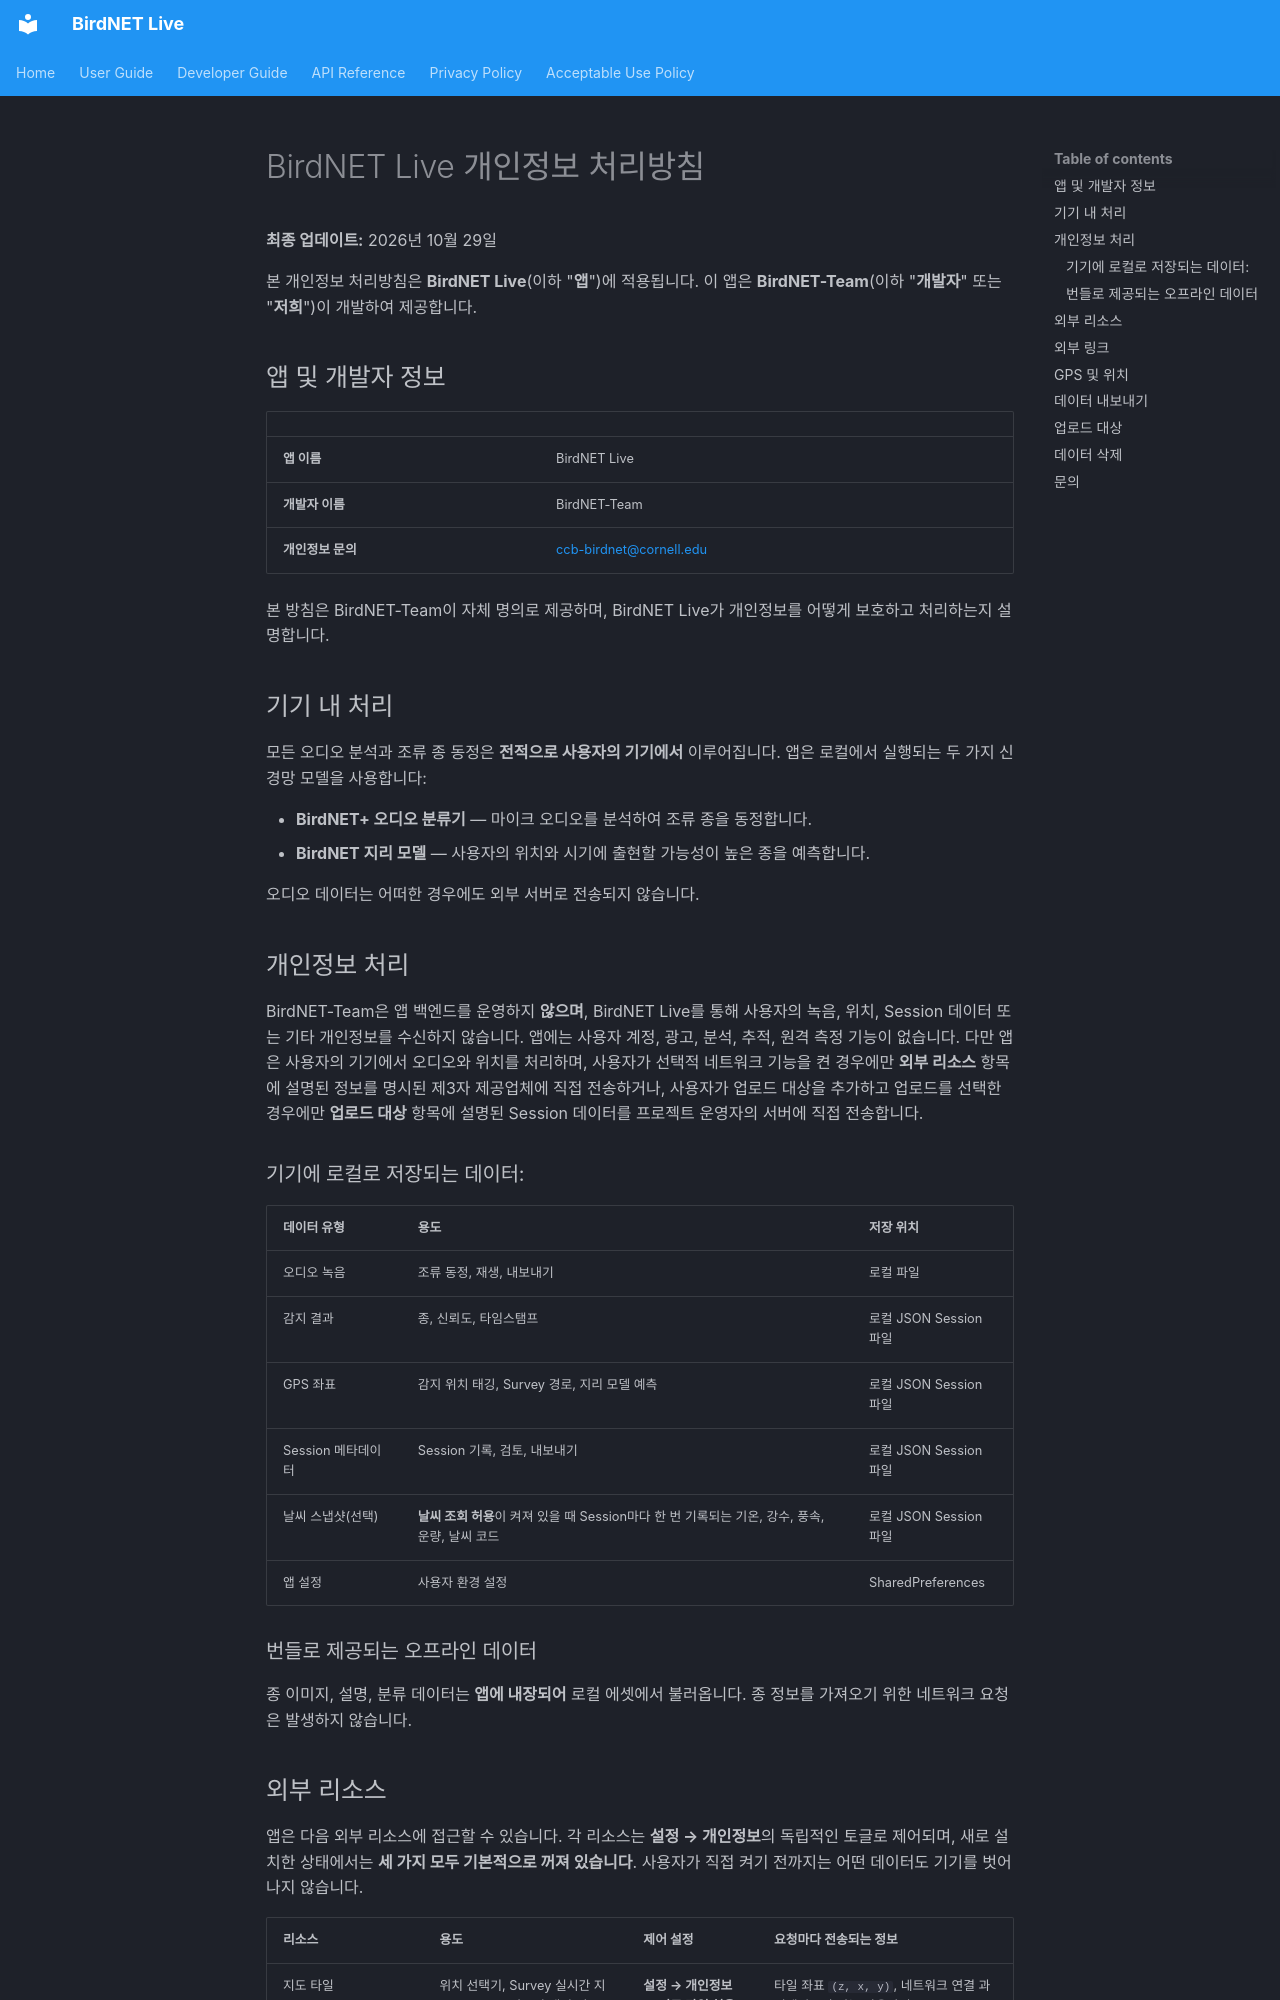

repository: birdnet-team/birdnet-live-app · page: privacy.ko/index.html · generator: mkdocs

# BirdNET Live 개인정보 처리방침

**최종 업데이트:** 2026년 10월 29일

본 개인정보 처리방침은 **BirdNET Live**(이하 "**앱**")에 적용됩니다. 이 앱은 **BirdNET-Team**(이하 "**개발자**" 또는 "**저희**")이 개발하여 제공합니다.

## 앱 및 개발자 정보

| | |
|---|---|
| **앱 이름** | BirdNET Live |
| **개발자 이름** | BirdNET-Team |
| **개인정보 문의** | [ccb-birdnet@cornell.edu](mailto:ccb-birdnet@cornell.edu) |

본 방침은 BirdNET-Team이 자체 명의로 제공하며, BirdNET Live가 개인정보를 어떻게 보호하고 처리하는지 설명합니다.

## 기기 내 처리

모든 오디오 분석과 조류 종 동정은 **전적으로 사용자의 기기에서** 이루어집니다. 앱은 로컬에서 실행되는 두 가지 신경망 모델을 사용합니다:

- **BirdNET+ 오디오 분류기** — 마이크 오디오를 분석하여 조류 종을 동정합니다.
- **BirdNET 지리 모델** — 사용자의 위치와 시기에 출현할 가능성이 높은 종을 예측합니다.

오디오 데이터는 어떠한 경우에도 외부 서버로 전송되지 않습니다.

## 개인정보 처리

BirdNET-Team은 앱 백엔드를 운영하지 **않으며**, BirdNET Live를 통해 사용자의 녹음, 위치, Session 데이터 또는 기타 개인정보를 수신하지 않습니다. 앱에는 사용자 계정, 광고, 분석, 추적, 원격 측정 기능이 없습니다. 다만 앱은 사용자의 기기에서 오디오와 위치를 처리하며, 사용자가 선택적 네트워크 기능을 켠 경우에만 **외부 리소스** 항목에 설명된 정보를 명시된 제3자 제공업체에 직접 전송하거나, 사용자가 업로드 대상을 추가하고 업로드를 선택한 경우에만 **업로드 대상** 항목에 설명된 Session 데이터를 프로젝트 운영자의 서버에 직접 전송합니다.

### 기기에 로컬로 저장되는 데이터:

| 데이터 유형 | 용도 | 저장 위치 |
|-----------|---------|---------|
| 오디오 녹음 | 조류 동정, 재생, 내보내기 | 로컬 파일 |
| 감지 결과 | 종, 신뢰도, 타임스탬프 | 로컬 JSON Session 파일 |
| GPS 좌표 | 감지 위치 태깅, Survey 경로, 지리 모델 예측 | 로컬 JSON Session 파일 |
| Session 메타데이터 | Session 기록, 검토, 내보내기 | 로컬 JSON Session 파일 |
| 날씨 스냅샷(선택) | **날씨 조회 허용**이 켜져 있을 때 Session마다 한 번 기록되는 기온, 강수, 풍속, 운량, 날씨 코드 | 로컬 JSON Session 파일 |
| 앱 설정 | 사용자 환경 설정 | SharedPreferences |

### 번들로 제공되는 오프라인 데이터

종 이미지, 설명, 분류 데이터는 **앱에 내장되어** 로컬 에셋에서 불러옵니다. 종 정보를 가져오기 위한 네트워크 요청은 발생하지 않습니다.
